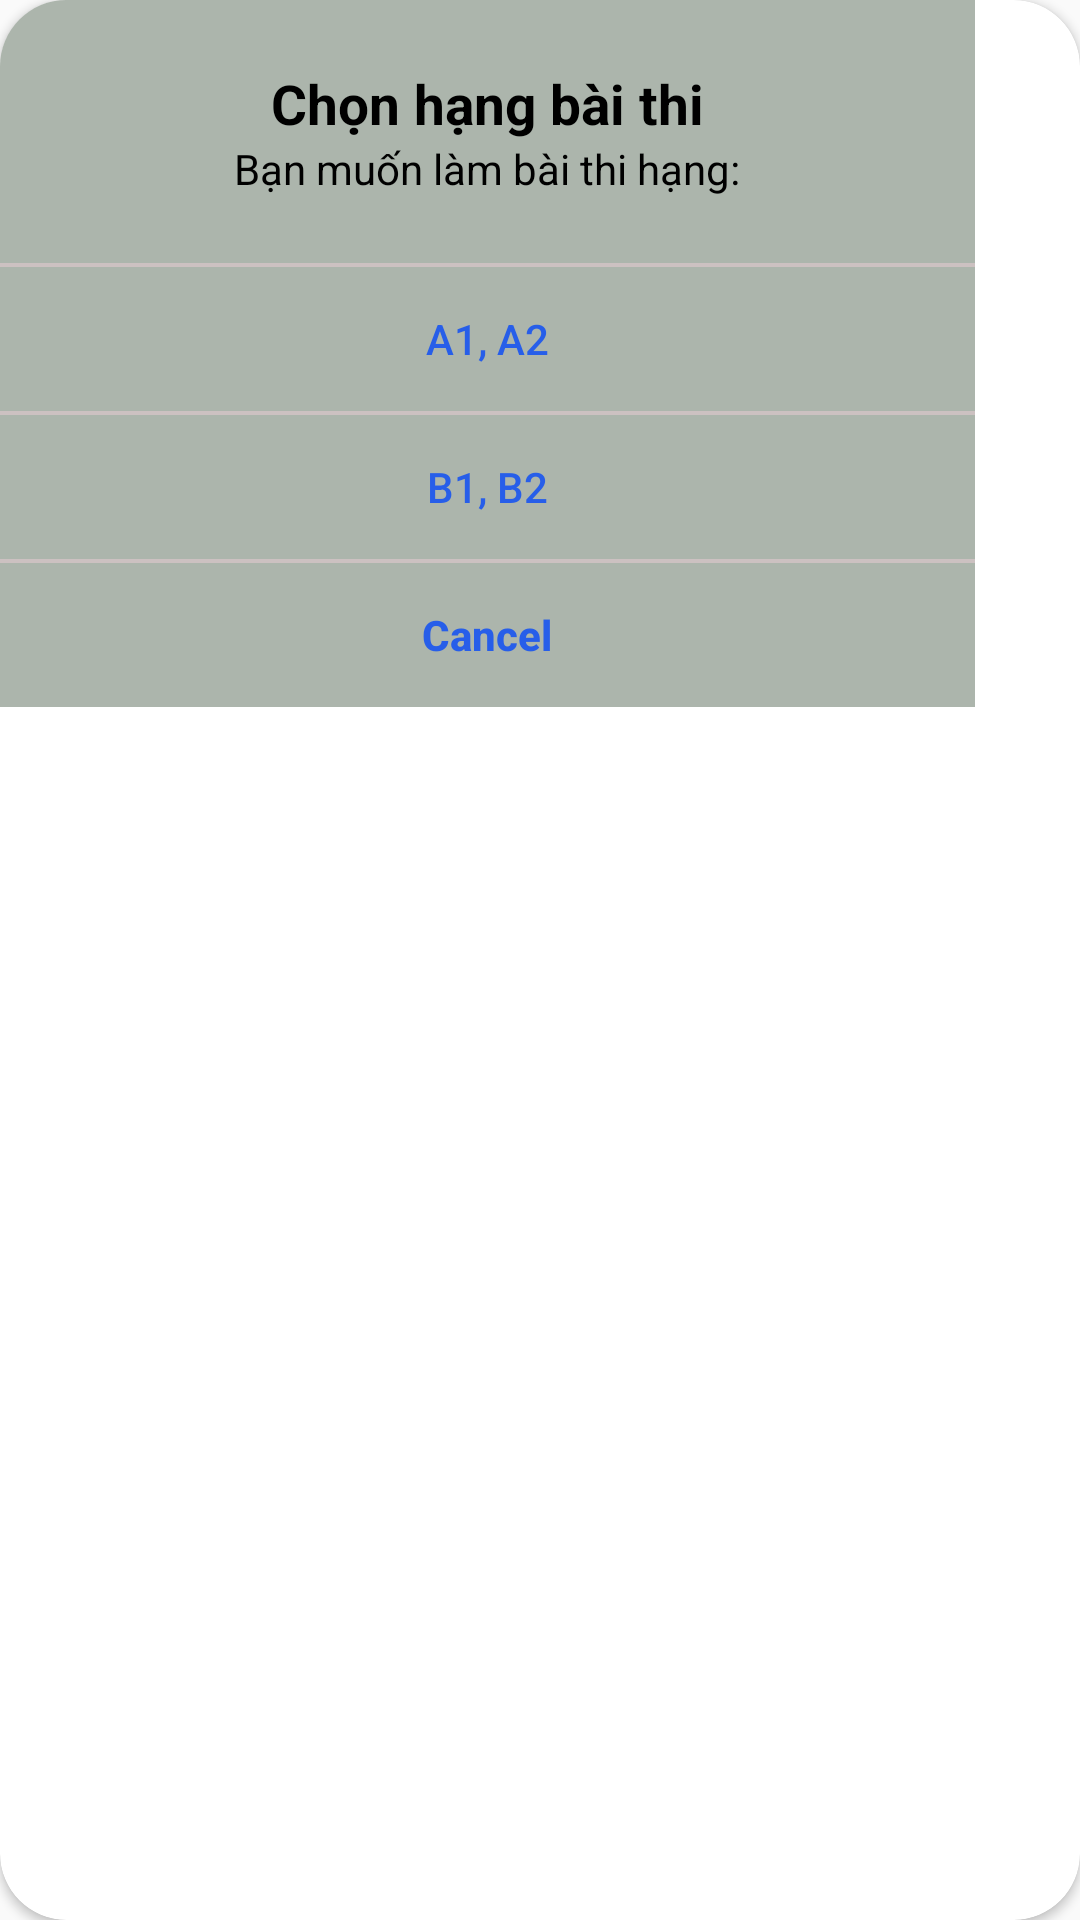

Reconstruct the res/layout file that produces this screen, plus the resources it refers to.
<!-- AndroidManifest.xml: application theme AppTheme -->
<!-- res/layout/custom_dialog_thisathach.xml -->
<?xml version="1.0" encoding="utf-8"?>
<androidx.cardview.widget.CardView xmlns:android="http://schemas.android.com/apk/res/android"
    xmlns:app="http://schemas.android.com/apk/res-auto"
    android:layout_width="wrap_content"
    android:layout_height="wrap_content"
    app:cardCornerRadius="22.1dp"
    android:background="@android:color/transparent"
    android:alpha="1"
    android:layout_gravity="center"
    >

    <LinearLayout
        android:id="@+id/custom_title_thisathach"
        android:layout_width="325dp"
        android:layout_height="wrap_content"
        android:orientation="vertical"
        android:background="#ACB5AC"
        >

        <TextView
            android:layout_width="match_parent"
            android:layout_height="wrap_content"
            android:gravity="center"
            android:paddingTop="22.1dp"
            android:text="Chọn hạng bài thi"
            android:textColor="#000"
            android:textSize="18.2dp"
            android:textStyle="bold"
            />

        <TextView
            android:layout_width="match_parent"
            android:layout_height="wrap_content"
            android:gravity="center"
            android:text="Bạn muốn làm bài thi hạng:"
            android:textColor="#000" />

        <View
            android:layout_width="match_parent"
            android:layout_height="1.3dp"
            android:layout_marginTop="22.1dp"
            android:background="#ccc1c1" />

        <Button
            android:id="@+id/bt_a121"
            android:layout_width="match_parent"
            android:layout_height="wrap_content"
            android:background="@android:color/transparent"
            android:gravity="center"
            android:text="A1, A2"
            android:textColor="#275ee9" />

        <View
            android:layout_width="match_parent"
            android:layout_height="1.3dp"
            android:background="#ccc1c1" />

        <Button
            android:id="@+id/bt_b121"
            android:layout_width="match_parent"
            android:layout_height="wrap_content"
            android:background="@android:color/transparent"
            android:gravity="center"
            android:text="B1, B2"
            android:textColor="#275ee9" />

        <View
            android:layout_width="match_parent"
            android:layout_height="1.3dp"
            android:background="#ccc1c1" />

        <Button
            android:id="@+id/bt_cancel1"
            android:layout_width="match_parent"
            android:layout_height="wrap_content"
            android:background="@android:color/transparent"
            android:gravity="center"
            android:text="Cancel"
            android:textAllCaps="false"
            android:textColor="#275ee9"
            android:textStyle="bold"
            />
    </LinearLayout>
</androidx.cardview.widget.CardView>
<!-- resources referenced by this layout -->
<resources>
  <style name="AppTheme" parent="Theme.AppCompat.Light.NoActionBar">
           Customize your theme here
  
          <item name="colorPrimaryDark">@color/colorPrimarys</item>
          
      </style>
  <color name="colorPrimarys">#00BF63</color>
</resources>
